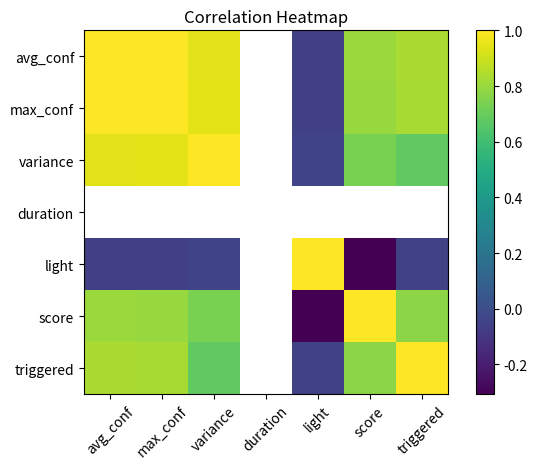
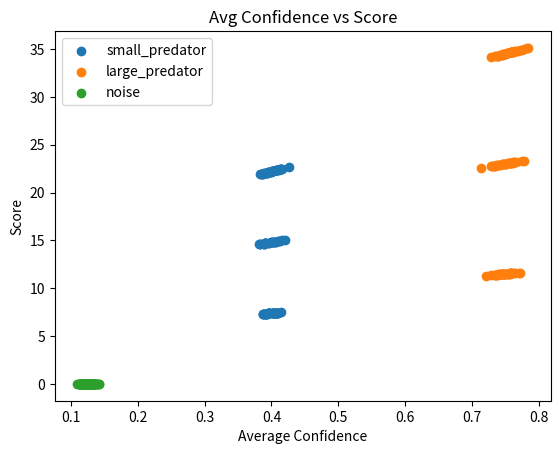
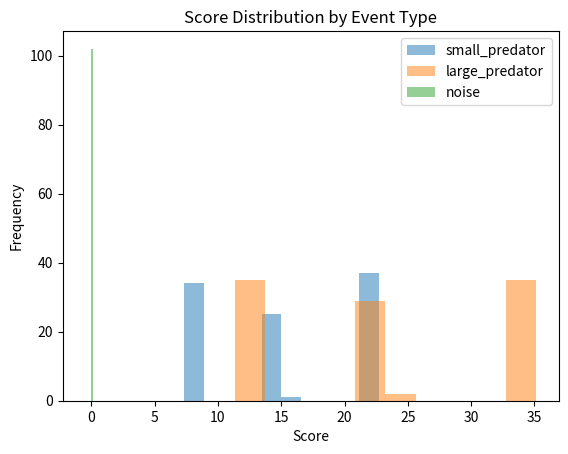

Generate these figures, in order, with matplotlib:
#!/usr/bin/env python3
# -*- coding: utf-8 -*-
"""
Created on Sat May  2 14:35:08 2026

@author: wolf
"""

# %% Imports
import random
import numpy as np
import pandas as pd
import matplotlib.pyplot as plt

# %% Weights and Constants
# --- LIGHT (0.0 – 1.0) ---
LIGHT_DAY        = 0.7
LIGHT_DUSK       = 0.25

# --- TIME WEIGHTS ---
WEIGHT_DAY       = 1.0
WEIGHT_DUSK      = 3.0
WEIGHT_NIGHT     = 2.0

# --- PIR ---
PIR_BASE_SCORE   = 1.5

# --- RADAR CONFIDENCE (0.0 – 1.0) ---
CONF_SCALE       = 6.0
CONF_PEAK_BONUS  = 2.0
PEAK_THRESHOLD   = 0.75

# --- BEHAVIOR ---
BONUS_CONTINUOUS = 2.0
BONUS_STABLE     = 1.5

# --- VARIANCE / STABILITY ---
STABLE_VARIANCE  = 0.02
NOISE_CUT_OUT_THRESHOLD = 0.25

# --- THRESHOLDS ---
THRESH_DAY       = 6.5
THRESH_DUSK      = 5.5 #3.5
THRESH_NIGHT     = 4.5 #4.5

# --- TIMING ---
RADAR_WINDOW     = 8000      # ms
CONTINUOUS_TIME  = 4000      # ms

# %% Helpers

def get_time_weight(light):
    if light >= LIGHT_DAY:
        return WEIGHT_DAY, THRESH_DAY, "DAY"
    elif light >= LIGHT_DUSK:
        return WEIGHT_DUSK, THRESH_DUSK, "DUSK"
    else:
        return WEIGHT_NIGHT, THRESH_NIGHT, "NIGHT"

# %% Calculate Score

def calculate_score(samples, timestamps, light):

    weight, threshold, phase = get_time_weight(light)

    score = PIR_BASE_SCORE

    if len(samples) == 0:
        return 0, threshold, phase

    avg_conf = np.mean(samples)
    max_conf = np.max(samples)
    variance = np.var(samples)

    if avg_conf < NOISE_CUT_OUT_THRESHOLD:
       return 0, threshold, phase

    # --- radar core ---
    score += avg_conf * CONF_SCALE

    # --- strong peak ---
    if max_conf >= PEAK_THRESHOLD:
        score += CONF_PEAK_BONUS

    # --- continuous motion ---
    duration = timestamps[-1] - timestamps[0]
    if duration >= CONTINUOUS_TIME and avg_conf > 0.3:
        score += BONUS_CONTINUOUS

    # --- stability ---
    if variance < STABLE_VARIANCE and avg_conf > 0.25:
        score += BONUS_STABLE

    score = score * weight

    return score, threshold, phase

# %% Mock Data Generators

def mock_light():
    """Simulate day/dusk/night"""
    return random.choice([
        random.uniform(0.8, 1.0),   # day
        random.uniform(0.3, 0.6),   # dusk
        random.uniform(0.0, 0.15)   # night
    ])

def mock_event(event_type):
    """
    Simulate radar confidence patterns
    """
    samples = []
    timestamps = []

    t = 0
    step = 200  # ms

    for _ in range(int(RADAR_WINDOW / step)):
        if event_type == "noise":
            conf = random.uniform(0.05, 0.2)

        elif event_type == "small_predator":
            conf = random.uniform(0.3, 0.5)

        elif event_type == "large_predator":
            conf = random.uniform(0.6, 0.9)

        else:
            conf = 0.0

        samples.append(conf)
        timestamps.append(t)
        t += step

    return samples, timestamps

# %% Simulation

def run_simulation(n=10):

    event_types = ["noise", "small_predator", "large_predator"]
    results = []

    for i in range(n):

        light = mock_light()
        event_type = random.choice(event_types)

        samples, timestamps = mock_event(event_type)

        score, threshold, phase = calculate_score(samples, timestamps, light)

        avg_conf = np.mean(samples)
        max_conf = np.max(samples)
        variance = np.var(samples)
        duration = timestamps[-1] - timestamps[0]

        triggered = score >= threshold

        # keep your print (optional)
        print(f"\nEvent {i+1}")
        print(f"Type:        {event_type}")
        print(f"Light:       {light:.2f} ({phase})")
        print(f"Avg Conf:    {avg_conf:.2f}")
        print(f"Max Conf:    {max_conf:.2f}")
        print(f"Variance:    {variance:.4f}")
        print(f"Score:       {score:.2f}")
        print(f"Threshold:   {threshold}")
        print(f"ALERT:       {'YES' if triggered else 'no'}")

        results.append({
            "event_type": event_type,
            "light": light,
            "phase": phase,
            "avg_conf": avg_conf,
            "max_conf": max_conf,
            "variance": variance,
            "duration": duration,
            "score": score,
            "threshold": threshold,
            "triggered": int(triggered)
        })

    return pd.DataFrame(results)

# %% Visualization

def plot_correlation(df):
    corr = df[[
        "avg_conf", "max_conf", "variance",
        "duration", "light", "score", "triggered"
    ]].corr()

    plt.figure()
    plt.imshow(corr)
    plt.xticks(range(len(corr.columns)), corr.columns, rotation=45)
    plt.yticks(range(len(corr.columns)), corr.columns)
    plt.title("Correlation Heatmap")
    plt.colorbar()
    plt.tight_layout()


def plot_scatter(df):
    plt.figure()

    for event in df["event_type"].unique():
        subset = df[df["event_type"] == event]
        plt.scatter(subset["avg_conf"], subset["score"], label=event)

    plt.xlabel("Average Confidence")
    plt.ylabel("Score")
    plt.title("Avg Confidence vs Score")
    plt.legend()


def plot_distribution(df):
    plt.figure()

    for event in df["event_type"].unique():
        subset = df[df["event_type"] == event]
        plt.hist(subset["score"], alpha=0.5, label=event)

    plt.xlabel("Score")
    plt.ylabel("Frequency")
    plt.title("Score Distribution by Event Type")
    plt.legend()


# %% Run

if __name__ == "__main__":

    df = run_simulation(300)

    print(df.head())

    plot_correlation(df)
    plot_scatter(df)
    plot_distribution(df)

    plt.show()
